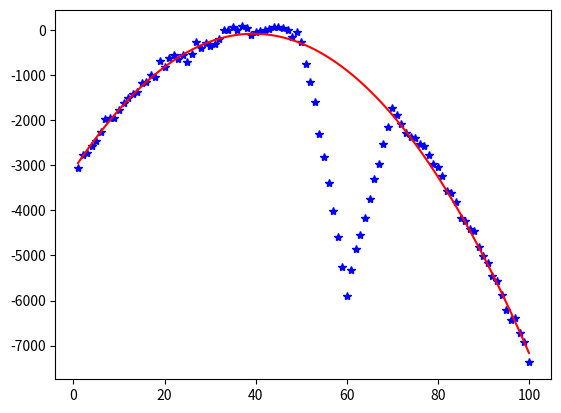

This figure's Python source:
import numpy as np
import matplotlib.pyplot as plt

# Generate data
x = np.arange(1, 101)
y = -2 * (x - 40)**2 + 30 + 100 * np.random.randn(100)
y[49:70] += 500 * np.abs(np.arange(50, 71) - 60) - 5000

# Create matrix A
A = np.vstack([x**2, x, np.ones(len(x))]).T

# Initialize the solution (Least Squares method)
p = np.linalg.pinv(A) @ y

# Iterative algorithm
for itr in range(10):
    r = A @ p - y
    W = np.diag(1 / (1 + np.abs(r) / 1.3998))
    p = np.linalg.inv(A.T @ W @ A) @ (A.T @ W @ y)
    
    # Plot the data and the fitted curve
    plt.plot(x, y, '*b')
    plt.plot(x, A @ p, 'r')
    plt.pause(0.5)
    plt.clf()

# Plot the final result
plt.plot(x, y, '*b')
plt.plot(x, A @ p, 'r')
plt.show()